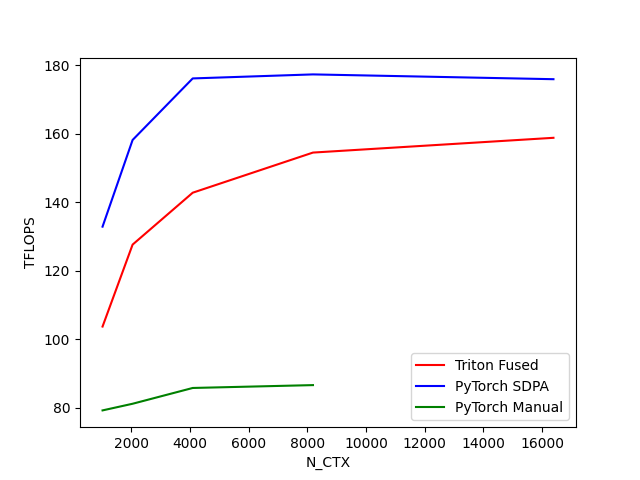

The file beside this chart, header and first rows:
N_CTX, Triton Fused, PyTorch SDPA, PyTorch Manual
1024, 103.7, 132.9, 79.2
2048, 127.6, 158.2, 81.14
4096, 142.8, 176.2, 85.75
8192, 154.5, 177.4, 86.59
16384, 158.8, 176, 
